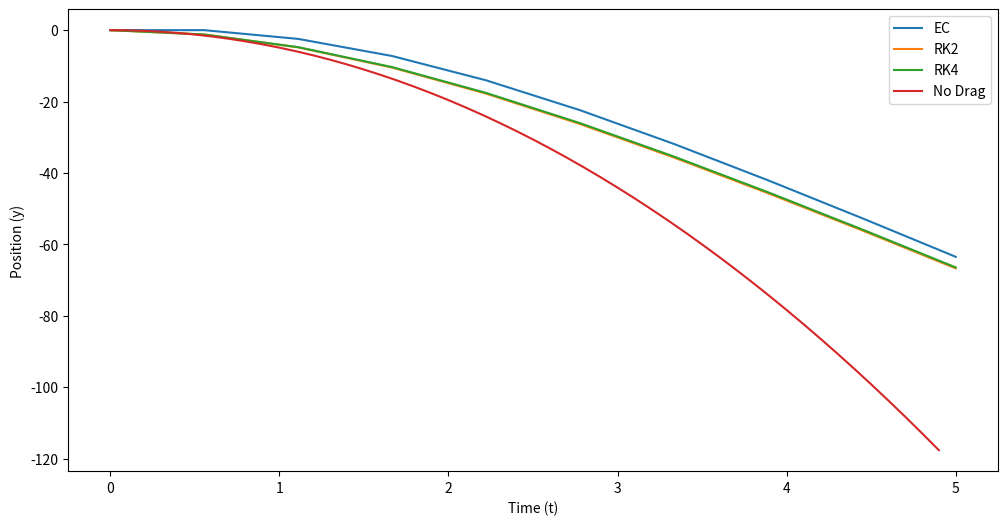
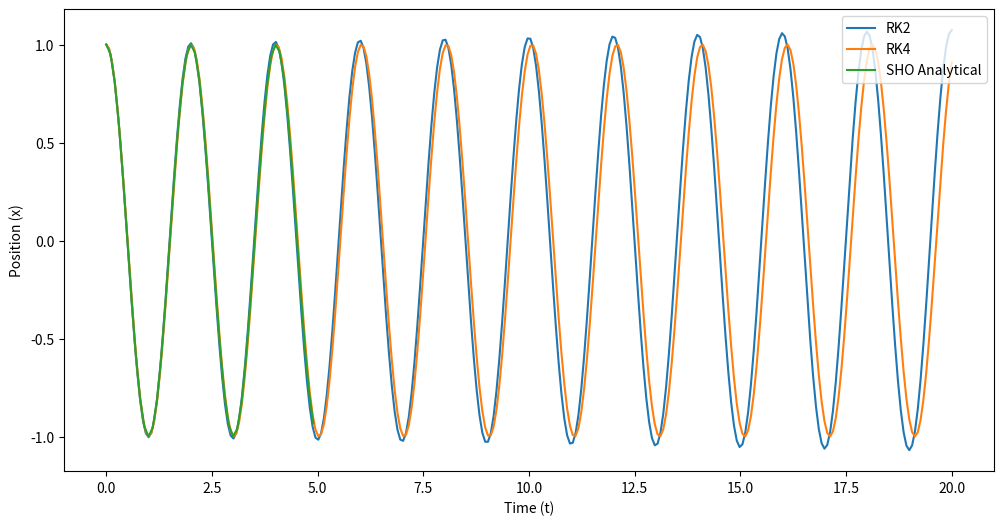

The matplotlib source for these figures, in order:
#!/usr/bin/env python
# coding: utf-8

# # 13 Sept 22 - Activity: Integrating ODEs Numerically
# 
# One of the most important skills to learn in theoretical physics is to be able to solve non-analytical problems. At this point it is impossible to conduct modern physics work without the use of a computer. In this activity, we will begin to make use of the computer as a tool for doing science we can't do without it. 
# 
# **[Numerical Integration](https://en.wikipedia.org/wiki/Numerical_integration)** is a vast and wide topic with lots of different approaches, important nuances, and difficult problems. Some of the most high profile numerical integration was done by NASA's [human computers](https://education.nationalgeographic.org/resource/women-nasa) -- a now well-known story thanks to the film [Hidden Figures](https://en.wikipedia.org/wiki/Hidden_Figures). Black women formed a core group of these especially talented scientists (including [Mary Jackson](https://en.wikipedia.org/wiki/Mary_Jackson_(engineer)), [Katherine Johnson](https://en.wikipedia.org/wiki/Katherine_Johnson), and [Dorothy Vaughn](https://en.wikipedia.org/wiki/Dorothy_Vaughan)), without whom, John Glenn would not have orbited the Earth in 1962. This is also a very interesting story about the importance of [Historically Black Colleges and Universities](https://en.wikipedia.org/wiki/Historically_black_colleges_and_universities) to American science.
# 
# In this activity, you will conduct a similar calculation as these scientists, but in 1 dimension. We will explore multidimensional systems later. We will model the motion of a falling ball with drag using several techniques:
# - Euler-Cromer (simplest approach)
# - Runge Kutta 2nd order (better slope approximation)
# - Runge Kutta 4th order (the gold standard; good balance of accuracy and speed)
# 
# ## Learning Goals
# 
# After completing this activity you should be able to:
# - Explain the different kinds of integrators (that we have used) and why we might use different ones
# - Model the motion of 1D nonlinear systems accurately
# - Compare the accuracy of different integration approaches
# - Make use of existing code to model systems
# - Apply these codes to new systems of interest (we will do more of this Thursday)

# ## Falling Ball with Drag
# 
# Let's start with a system that we have a lot of experience with, a falling ball. Let's allow some drag, both linear ($\beta v_y$) and quadratic ($\alpha v_y^2$), as well. The equation of motion, EOM, (choosing $g, \beta, \alpha >0$) choosing up to be positive $y$ is:
# 
# $$m\ddot{y} = -mg + \beta v_y + \alpha v_y^2$$
# 
# **&#9989; Do this** 
# 
# ### Discussion Question
# 
# - Draw the FBD for this system and verify the equation of motion and it's signs. 
# - What would happen to the equation of motion if $y$ was chosen to be positive pointing down? What if $g<0$? 
#     - Write both of these forms
# 
# ### Making an EOM numerically integrable
# 
# A computer understands things like updating individual variables with a change. It turns out this process of updating things in steps is the basis for numerical integration. But we need to shift our description, currently 2nd order for one variable, to a set of 1st order differential equations for 2 variables. Then, we need a set of update equations. Making those update equations is effectively choosing our integrator.
# 
# Starting with,
# 
# $$\ddot{y} = -g + \dfrac{\beta}{m} v_y + \dfrac{\alpha}{m} v_y^2$$
# 
# We can posit two variables ($y$ and $v_y$) that will make this 2nd order equation 2 first order ones:
# 
# $$\dot{v}_y = -g + \dfrac{\beta}{m} v_y + \dfrac{\alpha}{m} v_y^2$$
# $$\dot{y} = v_y$$
# 
# These are the basis for our update equations.
# 
# ### Update equations
# 
# The critical part of numerical integration is approximating the change to variables you are investigating. Going back to our differential equations, we can rewrite them as approximate equation, which a computer understands because it involves discrete steps. 
# 
# $$\dot{v}_y \approx \dfrac{\Delta v_y}{\Delta t} = -g + \dfrac{\beta}{m} v_y + \dfrac{\alpha}{m} v_y^2$$
# $$\dot{y} \approx \dfrac{\Delta y}{\Delta t} = v_y$$
# 
# We can rewrite these equations to illustrate how the variables will change,
# 
# $$dv_y \approx {\Delta v_y} = \left(-g + \dfrac{\beta}{m} v_y + \dfrac{\alpha}{m} v_y^2\right){\Delta t}$$
# $$dy \approx {\Delta y} = \left(v_y\right){\Delta t}$$
# 
# How we choose to approximate this update indicates which integration routine we've chosen and sets the irreducible error we are stuck with (i.e., $O((\Delta t)^2)$, $O((\Delta t)^3)$, etc.)
# 
# We will illustrate three approximations to the slope of these functions:
# 
# - **Euler-Cromer (EC)** - definitely the most intuitive of the approaches, where we approximate the slope with two points separated by $\Delta t$ in time. It is just a quick rewrite of the above equations. It is quick to write, slow to solve, and requires small steps for accurate results. Even so, it fails to integrate periodic motion well because it doesn't conserve energy in periodic motion. Turns out it's the best tool to use when you have random noise added to the model though (e.g., $\eta_n(\sigma(t))$). For a first order eqn, $\dot{x}=f(x,t)$,
#     
# $$x(t+\Delta t) = x(t) + \textrm{change} = x(t) + \Delta t \left(f(x(t+\dfrac{1}{2}\Delta t), t+\dfrac{1}{2}\Delta t\right)$$
# 
# - **Runge-Kutta 2nd order (RK2)** - just a step above Euler-Cromer; it uses three points to approximate the slope giving two measures of the slope (hence, 2nd order). It's not much more complex than Euler-Cromer, but gives an order of magnitude lower error. It's a good starting point for simple systems. For a first order eqn, $\dot{x}=f(x,t)$,
# 
# $$k_1 = \Delta t\left(f(x,t)\right),$$
# $$k_2 =  \Delta t\left(x+\dfrac{1}{2}k_1, t+\dfrac{1}{2}\Delta t\right),$$
# $$x(t+\Delta t) = x(t) + \textrm{change} = x(t) + k_2$$
# 
# - **Runge Kutta 4th order (RK4)** - this is the gold standard. Most researchers start with RK4 on most problems. It uses 5 points to build 4 slope profiles and integrates the system in 4 steps. It is highly adaptable and supported -- it can be modified to take smaller or longer steps depending on the specific nature of the problem at the time. I mean that it can change step size in the middle of its work; including within the step it is taking presently. For a first order eqn, $\dot{x}=f(x,t)$,
# 
# $$k_1 = \Delta t\left(f(x,t)\right),$$
# $$k_2 =  \Delta t\left(x+\dfrac{1}{2}k_1, t+\dfrac{1}{2}\Delta t\right),$$
# $$k_3 =  \Delta t\left(x+\dfrac{1}{2}k_2, t+\dfrac{1}{2}\Delta t\right),$$
# $$k_4 =  \Delta t\left(x+k_3, t+\Delta t\right),$$
# $$x(t+\Delta t) = x(t) + \textrm{change} = x(t) + \dfrac{1}{6}\left(k_1 + 2k_2 +2k_3 +k_4\right)$$
# 
# We don't expect you memorize these approaches or to derive them, but to understand how they work and what their limitations are. Let's use them on our 1d problem.
# 

# ## Falling Ball with Drag
# 
# As a reminder, here's our equations of motion:
# 
# $$\dot{v}_y \approx \dfrac{\Delta v_y}{\Delta t} = -g + \dfrac{\beta}{m} v_y + \dfrac{\alpha}{m} v_y^2$$
# $$\dot{y} \approx \dfrac{\Delta y}{\Delta t} = v_y$$
# 

# In[1]:


import numpy as np
import matplotlib.pyplot as plt


# ### Writing the equations of motion
# 
# We begin by writing an equation of motion as a function. This is useful because then the integrators we right can just use the function form of the EOMs. So we can swap out EOMs (as you will model the Large Angle Pendulum yourself).
# 
# So let's start by thinking about what our function should do:
# 
# 1. Take inputs from model ($g$, $\alpha$, $\beta$) and the current state ($y_i,v_{y,i}$)
# 2. Return the value of the changes at the point
# 3. Needs to work for at least 2 variables ($y$ and $v_y$)
# 
# So we will write ```DerivDragModel1D``` with these conditions below.

# In[2]:


def DeriveDragModel1D(y, vy, m, g, alpha, beta):
    '''DerviceDrageModel1D returns the value of the
    position and velocity changes at a given point in 
    phase space for a 1D drag model.
    
    Returns dy_dt and dvy_dt in that order'''
    
    ## Compute the changes; the notation is derviative of thing
    ## underscore with respect to variable, so dvy_dt means
    ## derivative of vy with respect to t
    
    dvy_dt = -g + beta/m*vy + alpha/m*vy**2
    dy_dt = vy
    
    ## Returns position change/dt then velocity change/dt
    return dy_dt, dvy_dt


# ### Now we integrate
# 
# Let's integragte these EOMs. The function below will call ```DeriveDragModel1D``` along each integration step. We start with Euler-Cromer to illustrate the approach.
# 
# #### Euler-Cromer Integration
# 
# Let's write a function ```EC``` that will integrate our EOMs with an Euler Cromer method. We should think about what this function should do:
# 
# 1. Take a clean array for position, velocity, and time as well as the associate parameters
# 2. Update the values of position and velocity based on ```DeriveDradModel1D```
# 3. Return the updated arrays for plotting

# In[3]:


def EC(y_arr, vy_arr, deltat, m, g, alpha, beta, tstart=0):
    '''EC performs an Euler Cromer integration for the model
    placed in the main loop. There are several checks in place
    to make sure that EC has what it needs before running.
    Think about these kinds fo checks when doing your work.'''
    
    ## Make sure the arrays are clean and zeroed out to start 
    ## but we preserve any initial conditions that were set

    y0 = y_arr[0]
    vy0 = vy_arr[0]
    
    y_arr = np.zeros(len(y_arr))
    vy_arr = np.zeros(len(vy_arr))
    
    y_arr[0] = y0
    vy_arr[0] = vy0
    
    ## Another check: Make sure the arrays are the 
    ## same size; else stop and raise error

    if len(y_arr) == len(vy_arr):
        
        ## Let's store the length of everything now 
        ## that we know everything is the same length
        N = len(y_arr)
        
        ## We create the time array now and return it, 
        ## there's no need to worry about that before now
        t_arr = np.linspace(0+tstart, N*deltat+tstart, N)
        
        
        ## The core of the EC algorithm
        ## For each point starting with the first and going to the last
        ## calculate the changes to the location and velocity 
        ## Add those changes to the original value and
        ## store that in the very next position in the arrays
        ## REPEAT UNTIL DONE
        
        for i in np.arange(0,len(y_arr)-1):
            
            dy_dt, dvy_dt = DeriveDragModel1D(y_arr[i], vy_arr[i], m, g, alpha, beta)
            
            y_arr[i+1], vy_arr[i+1] = y_arr[i]+dy_dt*deltat, vy_arr[i]+dvy_dt*deltat
         
        ## Give us all that information we worked so hard for   
        return t_arr, y_arr, vy_arr
        
    else:
        
        print('Error: arrays mismatch size')
    


# In[4]:


t0 = 0
tf = 5
N = 1000
deltat = (tf-t0)/N

y_arr = np.zeros(N)
vy_arr = np.zeros(N)

m = 1
g = 9.8
beta = 0.01
alpha = 0.03

t_arr, y_arr, vy_arr = EC(y_arr, vy_arr, deltat, m, g, alpha, beta, t0)


# ### Plot results and interpret
# 
# **&#9989; Do this** 
# 
# 1. Make a plot of position vs time, velocity vs time, and position vs velocity.
# 2. Dicsuss the results with your neighbors
# 3. Adjust the parameters, can you find sets of parameters that produce reasonable results? What about parameters that produce poor results?
#     - What choices do this correspond to in your modeling? What does the parameter regimes say about the system of a falling ball?

# In[5]:


## YOUR CODE HERE


# ### RK2 and RK4
# 
# For something like falling ball, Euler-Cromer is pretty good, but we will see that it fails for periodic motion. It doesn't conserve energy over a periodic cycle. We won't go into the details of the code for RK2 and RK4, but it is commented below. We have tried to write the code like Euler Cromer above so you can see the only part that changes in the loop.
# 
# **&#9989; Do this** 
# 
# 1. Review the RK2 and RK4 codes. Identify the similarities and differences to the EC code and be able to explain them.
# 2. We will compile these qualifications later once we mess with different ODEs.

# In[6]:


def RK2(y_arr, vy_arr, deltat, m, g, alpha, beta, tstart=0):
    '''RK2 performs an 2nd order Runge Kutta integration for the model
    placed in the main loop. There are several checks in place
    to make sure that RK2 has what it needs before running.
    Think about these kinds fo checks when doing your work.'''
    
    ## Make sure the arrays are clean and zeroed out to start 
    ## but we preserve any initial conditions that were set

    y0 = y_arr[0]
    vy0 = vy_arr[0]
    
    y_arr = np.zeros(len(y_arr))
    vy_arr = np.zeros(len(vy_arr))
    
    y_arr[0] = y0
    vy_arr[0] = vy0
    
    ## Another check: Make sure the arrays are the same size; else stop and raise error

    if len(y_arr) == len(vy_arr):
        
        ## Let's store the length of everything now that we know everything is the same length
        N = len(y_arr)
        
        ## We create the time array now and return it, there's no need to worry about that before now
        t_arr = np.linspace(0+tstart, N*deltat+tstart, N)
        
        
        ## The core of the RK algorithm
        ## For each point starting with the first and going to the last
        ## calculate the changes to the location and velocity 
        ## Add those changes to the original value and
        ## store that in the very next position in the arrays
        ## REPEAT UNTIL DONE
        
        for i in np.arange(0,len(y_arr)-1):
            
            ## It's two steps now
            k1_y, k1_vy = DeriveDragModel1D(y_arr[i], vy_arr[i], m, g, alpha, beta)
            k1_y, k1_vy = k1_y*deltat, k1_vy*deltat   ## DONT FORGET THE DELTAT FOR THESE LIKE I DID FOR AN HOUR!!!!
            
            k2_y, k2_vy = DeriveDragModel1D(y_arr[i]+0.5*k1_y, vy_arr[i]+0.5*k1_vy, m, g, alpha, beta)
            
            y_arr[i+1], vy_arr[i+1] = y_arr[i]+k2_y*deltat, vy_arr[i]+k2_vy*deltat
         
        ## Give us all that information we worked so hard for   
        return t_arr, y_arr, vy_arr
        
    else:
        
        print('Error: arrays mismatch size')


# In[7]:


def RK4(y_arr, vy_arr, deltat, m, g, alpha, beta, tstart=0):
    '''RK4 performs an 4th order Runge Kutta integration for the model
    placed in the main loop. There are several checks in place
    to make sure that RK4 has what it needs before running.
    Think about these kinds fo checks when doing your work.'''
    
    ## Make sure the arrays are clean and zeroed out to start 
    ## but we preserve any initial conditions that were set

    y0 = y_arr[0]
    vy0 = vy_arr[0]
    
    y_arr = np.zeros(len(y_arr))
    vy_arr = np.zeros(len(vy_arr))
    
    y_arr[0] = y0
    vy_arr[0] = vy0
    
    ## Another check: Make sure the arrays are the same size; else stop and raise error

    if len(y_arr) == len(vy_arr):
        
        ## Let's store the length of everything now that we know everything is the same length
        N = len(y_arr)
        
        ## We create the time array now and return it, there's no need to worry about that before now
        t_arr = np.linspace(0+tstart, N*deltat+tstart, N)
        
        
        ## The core of the RK algorithm
        ## For each point starting with the first and going to the last
        ## calculate the changes to the location and velocity 
        ## Add those changes to the original value and
        ## store that in the very next position in the arrays
        ## REPEAT UNTIL DONE
        
        for i in np.arange(0,len(y_arr)-1):
            
            ## It's four steps now
            k1_y, k1_vy = DeriveDragModel1D(y_arr[i], vy_arr[i], m, g, alpha, beta)
            k1_y, k1_vy = k1_y*deltat, k1_vy*deltat   ## DONT FORGET THE DELTAT FOR THESE LIKE I DID FOR AN HOUR!!!!
            
            k2_y, k2_vy = DeriveDragModel1D(y_arr[i]+0.5*k1_y, vy_arr[i]+0.5*k1_vy, m, g, alpha, beta)
            k2_y, k2_vy = k2_y*deltat, k2_vy*deltat   ## DONT FORGET THE DELTAT FOR THESE LIKE I DID FOR AN HOUR!!!!
            
            k3_y, k3_vy = DeriveDragModel1D(y_arr[i]+0.5*k2_y, vy_arr[i]+0.5*k2_vy, m, g, alpha, beta)
            k3_y, k3_vy = k3_y*deltat, k3_vy*deltat   ## DONT FORGET THE DELTAT FOR THESE LIKE I DID FOR AN HOUR!!!!
            
            k4_y, k4_vy = DeriveDragModel1D(y_arr[i]+k3_y, vy_arr[i]+k3_vy, m, g, alpha, beta)
            k4_y, k4_vy = k4_y*deltat, k4_vy*deltat   ## DONT FORGET THE DELTAT FOR THESE LIKE I DID FOR AN HOUR!!!!
            
            y_arr[i+1], vy_arr[i+1] = y_arr[i]+(1.0/6)*(k1_y+2*k2_y+2*k3_y+k4_y), vy_arr[i]+(1.0/6)*(k1_vy+2*k2_vy+2*k3_vy+k4_vy)
                 
        ## Give us all that information we worked so hard for   
        return t_arr, y_arr, vy_arr
        
    else:
        
        print('Error: arrays mismatch size')
    


# ### Let's use them
# 
# Here's a set up for a problem where we are going to use all three approaches and compare them. Below, we have modeled a s=five second fall with 10 points. Compare the results.
# 
# **&#9989; Do this** 
# 
# 1. Compare the solutions as the exist. Do they make sense? What value of terminal velocity should we get with this setup?
#     - Which approach is modeling this behavior best?
# 2. Can you make adjustments to get them all more inline with each other?
# 3. What visualizations are useful in determining which of these approaches is working properly?
# 4. What kinds of comparisons and adjustments did you need to make to convince yourselves these models are working (or rather how well they work)

# In[8]:


## Setup time

t0 = 0
tf = 5
N = 10
deltat = (tf-t0)/N

## Setup parameters (feel free to adjust)
m = 1
g = 9.8
beta = 0.01
alpha = 0.02

## Create arrays for the anaylsis
y_arr_EC = np.zeros(N)
vy_arr_EC = np.zeros(N)
y_arr_RK2 = np.zeros(N)
vy_arr_RK2 = np.zeros(N)
y_arr_RK4 = np.zeros(N)
vy_arr_RK4 = np.zeros(N)

## Run our code
t_arr_EC, y_arr_EC, vy_arr_EC = EC(y_arr_EC, vy_arr_EC, deltat, m, g, alpha, beta, t0)
t_arr_RK2, y_arr_RK2, vy_arr_RK2 = RK2(y_arr_RK2, vy_arr_RK2, deltat, m, g, alpha, beta, t0)
t_arr_RK4, y_arr_RK4, vy_arr_RK4 = RK4(y_arr_RK4, vy_arr_RK4, deltat, m, g, alpha, beta, t0)


## Plot figures
fig = plt.figure(figsize=(12,6))

plt.plot(t_arr_EC,y_arr_EC)
plt.plot(t_arr_RK2,y_arr_RK2)
plt.plot(t_arr_RK4,y_arr_RK4)

t = np.arange(0,5,0.1)
plt.plot(t, -0.5*g*t**2)

plt.xlabel('Time (t)')
plt.ylabel('Position (y)')
plt.legend(['EC','RK2','RK4', 'No Drag'])


# ## The Large Angle Pendulum
# 
# Now let's apply this to the Large Angle Pendulum! We start by making an SHO function that you modify.

# In[9]:


def DeriveSHOModel1D(x, vx, g, l):
    '''SHO returns the value of the
    position and velocity changes at a given point in 
    phase space for a 1d SHO model.
    
    Returns dx_dt and dvx_dt in that order'''
    
    ## Compute the changes; the notation is derviative of thing
    ## underscore with respect to variable, so dvy_dt means
    ## derivative of vy with respect to t
    
    dvx_dt = -g/l*x
    dx_dt = vx
    
    ## Returns position change/dt then velocity change/dt
    return dx_dt, dvx_dt


# ### Preparing our functions
# 
# Now we call our code again with the SHO as the main model. Later we will learn how to pass this information to a big function without having to rewrite it. Maybe you arady know how? You can quickly skim these codes...They are the same as before but the SHO function is now called.

# In[10]:


def EC_SHO(y_arr, vy_arr, deltat, g, l, tstart=0):
    '''EC performs an Euler Cromer integration for the model
    placed in the main loop. There are several checks in place
    to make sure that EC has what it needs before running.
    Think about these kinds fo checks when doing your work.'''
    
    ## Make sure the arrays are clean and zeroed out to start 
    ## but we preserve any initial conditions that were set

    y0 = y_arr[0]
    vy0 = vy_arr[0]
    
    y_arr = np.zeros(len(y_arr))
    vy_arr = np.zeros(len(vy_arr))
    
    y_arr[0] = y0
    vy_arr[0] = vy0
    
    ## Another check: Make sure the arrays are the same size; else stop and raise error

    if len(y_arr) == len(vy_arr):
        
        ## Let's store the length of everything now that we know everything is the same length
        N = len(y_arr)
        
        ## We create the time array now and return it, there's no need to worry about that before now
        t_arr = np.linspace(0+tstart, N*deltat+tstart, N)
        
        
        ## The core of the EC algorithm
        ## For each point starting with the first and going to the last
        ## calculate the changes to the location and velocity 
        ## Add those changes to the original value and
        ## store that in the very next position in the arrays
        ## REPEAT UNTIL DONE
        
        for i in np.arange(0,len(y_arr)-1):
            
            ## ONLY THING CHANGED!!!!!
            dy_dt, dvy_dt = DeriveSHOModel1D(y_arr[i], vy_arr[i], g, l)
            
            y_arr[i+1], vy_arr[i+1] = y_arr[i]+dy_dt*deltat, vy_arr[i]+dvy_dt*deltat
         
        ## Give us all that information we worked so hard for   
        return t_arr, y_arr, vy_arr
        
    else:
        
        print('Error: arrays mismatch size')

def RK2_SHO(y_arr, vy_arr, deltat, g, l, tstart=0):
    '''RK2 performs an 2nd order Runge Kutta integration for the model
    placed in the main loop. There are several checks in place
    to make sure that RK2 has what it needs before running.
    Think about these kinds fo checks when doing your work.'''
    
    ## Make sure the arrays are clean and zeroed out to start 
    ## but we preserve any initial conditions that were set

    y0 = y_arr[0]
    vy0 = vy_arr[0]
    
    y_arr = np.zeros(len(y_arr))
    vy_arr = np.zeros(len(vy_arr))
    
    y_arr[0] = y0
    vy_arr[0] = vy0
    
    ## Another check: Make sure the arrays are the same size; else stop and raise error

    if len(y_arr) == len(vy_arr):
        
        ## Let's store the length of everything now that we know everything is the same length
        N = len(y_arr)
        
        ## We create the time array now and return it, there's no need to worry about that before now
        t_arr = np.linspace(0+tstart, N*deltat+tstart, N)
        
        
        ## The core of the RK algorithm
        ## For each point starting with the first and going to the last
        ## calculate the changes to the location and velocity 
        ## Add those changes to the original value and
        ## store that in the very next position in the arrays
        ## REPEAT UNTIL DONE
        
        for i in np.arange(0,len(y_arr)-1):
            
            ## It's two steps now
            k1_y, k1_vy = DeriveSHOModel1D(y_arr[i], vy_arr[i], g, l,)
            k1_y, k1_vy = k1_y*deltat, k1_vy*deltat   ## DONT FORGET THE DELTAT FOR THESE LIKE I DID FOR AN HOUR!!!!
            
            k2_y, k2_vy = DeriveSHOModel1D(y_arr[i]+0.5*k1_y, vy_arr[i]+0.5*k1_vy, g, l)
            
            y_arr[i+1], vy_arr[i+1] = y_arr[i]+k2_y*deltat, vy_arr[i]+k2_vy*deltat
         
        ## Give us all that information we worked so hard for   
        return t_arr, y_arr, vy_arr
        
    else:
        
        print('Error: arrays mismatch size')
        
def RK4_SHO(y_arr, vy_arr, deltat, g, l, tstart=0):
    '''RK4 performs an 4th order Runge Kutta integration for the model
    placed in the main loop. There are several checks in place
    to make sure that RK4 has what it needs before running.
    Think about these kinds fo checks when doing your work.'''
    
    ## Make sure the arrays are clean and zeroed out to start 
    ## but we preserve any initial conditions that were set

    y0 = y_arr[0]
    vy0 = vy_arr[0]
    
    y_arr = np.zeros(len(y_arr))
    vy_arr = np.zeros(len(vy_arr))
    
    y_arr[0] = y0
    vy_arr[0] = vy0
    
    ## Another check: Make sure the arrays are the same size; else stop and raise error

    if len(y_arr) == len(vy_arr):
        
        ## Let's store the length of everything now that we know everything is the same length
        N = len(y_arr)
        
        ## We create the time array now and return it, there's no need to worry about that before now
        t_arr = np.linspace(0+tstart, N*deltat+tstart, N)
        
        
        ## The core of the RK algorithm
        ## For each point starting with the first and going to the last
        ## calculate the changes to the location and velocity 
        ## Add those changes to the original value and
        ## store that in the very next position in the arrays
        ## REPEAT UNTIL DONE
        
        for i in np.arange(0,len(y_arr)-1):
            
            ## It's four steps now
            k1_y, k1_vy = DeriveSHOModel1D(y_arr[i], vy_arr[i], g, l)
            k1_y, k1_vy = k1_y*deltat, k1_vy*deltat   ## DONT FORGET THE DELTAT FOR THESE LIKE I DID FOR AN HOUR!!!!
            
            k2_y, k2_vy = DeriveSHOModel1D(y_arr[i]+0.5*k1_y, vy_arr[i]+0.5*k1_vy, g, l)
            k2_y, k2_vy = k2_y*deltat, k2_vy*deltat   ## DONT FORGET THE DELTAT FOR THESE LIKE I DID FOR AN HOUR!!!!
            
            k3_y, k3_vy = DeriveSHOModel1D(y_arr[i]+0.5*k2_y, vy_arr[i]+0.5*k2_vy, g, l)
            k3_y, k3_vy = k3_y*deltat, k3_vy*deltat   ## DONT FORGET THE DELTAT FOR THESE LIKE I DID FOR AN HOUR!!!!
            
            k4_y, k4_vy = DeriveSHOModel1D(y_arr[i]+k3_y, vy_arr[i]+k3_vy, g, l)
            k4_y, k4_vy = k4_y*deltat, k4_vy*deltat   ## DONT FORGET THE DELTAT FOR THESE LIKE I DID FOR AN HOUR!!!!
            
            y_arr[i+1], vy_arr[i+1] = y_arr[i]+(1.0/6)*(k1_y+2*k2_y+2*k3_y+k4_y), vy_arr[i]+(1.0/6)*(k1_vy+2*k2_vy+2*k3_vy+k4_vy)
         
        ## Give us all that information we worked so hard for   
        return t_arr, y_arr, vy_arr
        
    else:
        
        print('Error: arrays mismatch size')
    


# In[ ]:





# In[11]:


## Setup time

t0 = 0
tf = 20
N = 300
deltat = (tf-t0)/N

## Setup parameters (feel free to adjust)
g = 9.8
l = 1

## Create arrays for the anaylsis
x_arr_EC = np.zeros(N)
vx_arr_EC = np.zeros(N)
x_arr_RK2 = np.zeros(N)
vx_arr_RK2 = np.zeros(N)
x_arr_RK4 = np.zeros(N)
vx_arr_RK4 = np.zeros(N)

x0 = 1
vx0 = 0

x_arr_EC[0] = x0
x_arr_RK2[0] = x0
x_arr_RK4[0] = x0


## Run our code
t_arr_EC, x_arr_EC, vx_arr_EC = EC_SHO(x_arr_EC, vx_arr_EC, deltat, g, l, t0)
t_arr_RK2, x_arr_RK2, vx_arr_RK2 = RK2_SHO(x_arr_RK2, vx_arr_RK2, deltat,  g, l, t0)
t_arr_RK4, x_arr_RK4, vx_arr_RK4 = RK4_SHO(x_arr_RK4, vx_arr_RK4, deltat,  g, l, t0)


## Plot figures
fig = plt.figure(figsize=(12,6))

#plt.plot(t_arr_EC,x_arr_EC, label='EC')
plt.plot(t_arr_RK2,x_arr_RK2, label='RK2')
plt.plot(t_arr_RK4,x_arr_RK4, label='RK4')

t = np.arange(0,5,0.1)
plt.plot(t, x0*np.cos(np.sqrt(g/l)*t), label='SHO Analytical')

plt.xlabel('Time (t)')
plt.ylabel('Position (x)')
plt.legend(loc=1)


# ### Let's investigate
# 
# **&#9989; Do this** 
# 
# 1. Compare the solutions as they exist. Do they make sense? What do you notice?
#     - Which approach is modeling this behavior best?
# 2. Can you make adjustments to get them all more inline with each other? Can you ever fix EC?
# 3. What visualizations are useful in determining which of these approaches is working properly?
# 4. What kinds of comparisons and adjustments did you need to make to convince yourselves these models are working (or rather how well they work)
# 
# ### The LAP
# 
# **&#9989; Do this** 
# 
# 1. Modify the code to model the LAP and repeat the same investigations noticing what you find.
# 2. Make a plot of phase space (use old code) and plot your numerically determined trajectories in the space.

# 

# 
